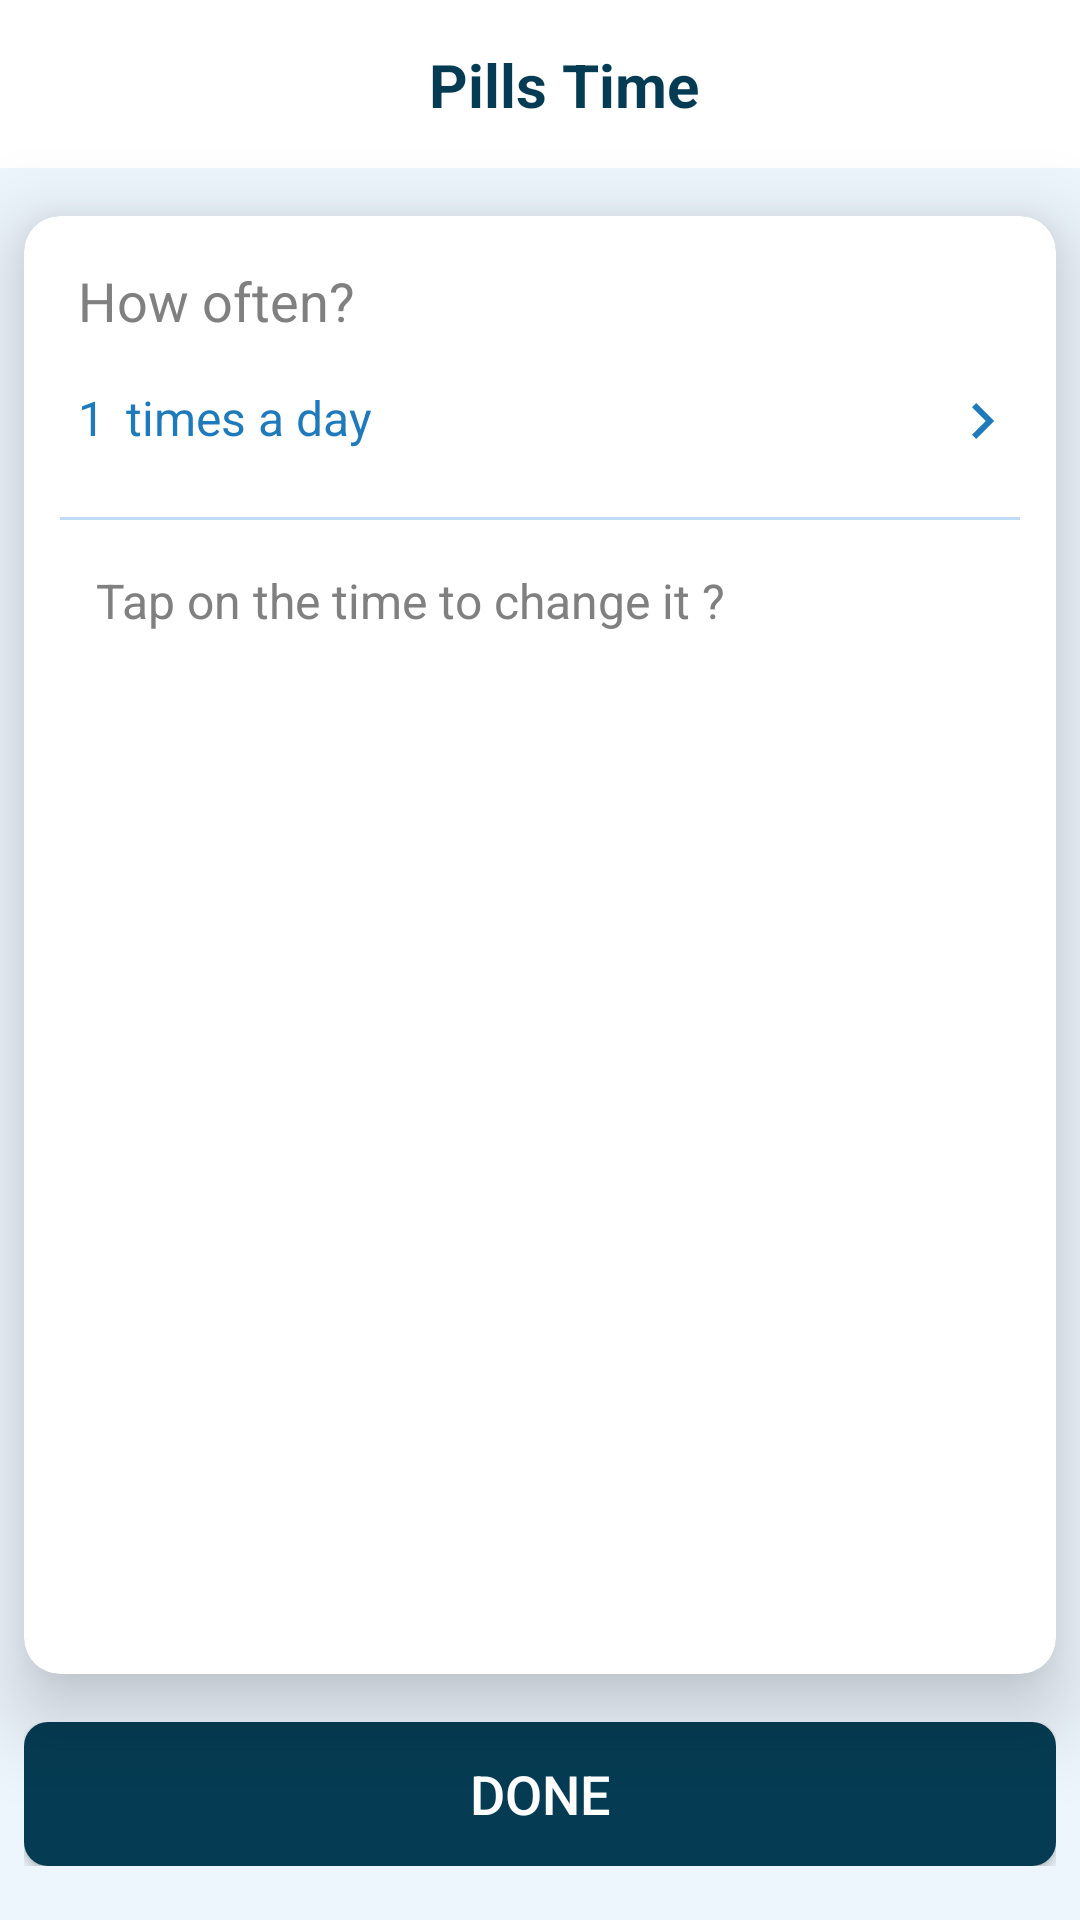

Reconstruct the res/layout file that produces this screen, plus the resources it refers to.
<!-- AndroidManifest.xml: application theme Theme.PillsTheme -->
<!-- res/layout/fragment_medicine_time.xml -->
<androidx.constraintlayout.widget.ConstraintLayout xmlns:android="http://schemas.android.com/apk/res/android"
    xmlns:app="http://schemas.android.com/apk/res-auto"
    xmlns:tools="http://schemas.android.com/tools"
    android:layout_width="match_parent"
    android:layout_height="match_parent"
    android:background="@color/light_cloud_blue"
    tools:context=".ui.MedicineFragment">

    <include
        android:id="@+id/toolbar"
        layout="@layout/include_toolbar"
        app:layout_constraintEnd_toEndOf="parent"
        app:layout_constraintStart_toStartOf="parent"
        app:layout_constraintTop_toTopOf="parent" />

    <com.google.android.material.card.MaterialCardView
        android:id="@+id/scheduleTimeCard"
        android:layout_width="0dp"
        android:layout_height="0dp"
        android:layout_marginHorizontal="8dp"
        android:layout_marginVertical="16dp"
        app:cardCornerRadius="12dp"
        app:cardElevation="16dp"
        app:layout_constraintBottom_toTopOf="@+id/buttonLayout"
        app:layout_constraintEnd_toEndOf="parent"
        app:layout_constraintStart_toStartOf="parent"
        app:layout_constraintTop_toBottomOf="@id/toolbar">

        <androidx.constraintlayout.widget.ConstraintLayout
            android:layout_width="match_parent"
            android:layout_height="match_parent"
            android:paddingHorizontal="12dp"
            android:paddingTop="16dp">

            <LinearLayout
                android:id="@+id/top"
                android:layout_width="0dp"
                android:layout_height="wrap_content"
                android:orientation="vertical"
                android:background="@color/white"
                android:paddingStart="6dp"
                app:layout_constraintEnd_toEndOf="parent"
                app:layout_constraintStart_toStartOf="parent"
                app:layout_constraintTop_toTopOf="parent">

                <TextView
                    android:layout_width="match_parent"
                    android:layout_height="wrap_content"
                    android:text="How often?"
                    android:textColor="@color/grey"
                    android:textSize="18sp" />

                <LinearLayout
                    android:layout_width="match_parent"
                    android:layout_height="wrap_content"
                    android:layout_marginVertical="8dp"
                    android:orientation="horizontal"
                    android:id="@+id/medInterval">

                    <TextView
                        android:id="@+id/number"
                        android:layout_width="wrap_content"
                        android:layout_height="wrap_content"
                        android:layout_marginTop="8dp"
                        android:text="1"
                        android:textColor="@color/medium_blue"
                        android:textSize="16sp"
                        app:drawableTint="@color/medium_blue" />

                    <TextView
                        android:layout_width="match_parent"
                        android:layout_height="wrap_content"
                        android:layout_marginStart="3dp"
                        android:layout_marginTop="8dp"
                        android:drawableEnd="@drawable/next"
                        android:drawablePadding="8dp"
                        android:text=" times a day "
                        android:textColor="@color/medium_blue"
                        android:textSize="16sp"
                        app:drawableTint="@color/medium_blue" />

                </LinearLayout>


            </LinearLayout>

            <View
                android:id="@+id/view"
                android:layout_width="match_parent"
                android:layout_height="1dp"
                android:layout_marginTop="12dp"
                android:background="@color/cloud_blue"
                app:layout_constraintEnd_toEndOf="parent"
                app:layout_constraintStart_toStartOf="parent"
                app:layout_constraintTop_toBottomOf="@+id/top" />

            <LinearLayout
                android:id="@+id/second"
                android:layout_width="0dp"
                android:layout_height="0dp"
                android:orientation="vertical"
                android:background="@color/white"
                android:paddingVertical="16dp"
                android:paddingHorizontal="12dp"
                app:layout_constraintBottom_toBottomOf="parent"
                app:layout_constraintEnd_toEndOf="parent"
                app:layout_constraintStart_toStartOf="parent"
                app:layout_constraintTop_toBottomOf="@+id/view">

                <TextView
                    android:layout_width="match_parent"
                    android:layout_height="wrap_content"
                    android:text="Tap on the time to change it ?"
                    android:textColor="@color/grey"
                    android:textSize="16sp" />

                <androidx.recyclerview.widget.RecyclerView
                    android:id="@+id/timeRecyclerView"
                    android:layout_width="wrap_content"
                    android:layout_height="match_parent"
                    android:layout_gravity="center_horizontal"
                    android:layout_marginTop="12dp"
                    android:paddingHorizontal="8dp"
                    tools:listitem="@layout/time_card" />

            </LinearLayout>
        </androidx.constraintlayout.widget.ConstraintLayout>
    </com.google.android.material.card.MaterialCardView>


    <LinearLayout
        android:id="@+id/buttonLayout"
        android:layout_width="match_parent"
        android:layout_height="wrap_content"
        android:layout_marginHorizontal="8dp"
        android:layout_marginBottom="18dp"
        android:orientation="vertical"
        app:layout_constraintBottom_toBottomOf="parent"
        app:layout_constraintEnd_toEndOf="parent"
        app:layout_constraintStart_toStartOf="parent">

        <Button
            android:id="@+id/saveBtn"
            android:layout_width="match_parent"
            android:layout_height="wrap_content"
            android:layout_gravity="bottom|center"
            android:background="@drawable/button_background"
            android:text="Done"
            android:textColor="@color/white"
            android:textSize="18sp" />
    </LinearLayout>
</androidx.constraintlayout.widget.ConstraintLayout>
<!-- res/layout/include_toolbar.xml (included above) -->
<com.google.android.material.appbar.MaterialToolbar xmlns:android="http://schemas.android.com/apk/res/android"
    xmlns:app="http://schemas.android.com/apk/res-auto"
    android:id="@+id/toolbar"
    android:layout_width="match_parent"
    android:layout_height="?attr/actionBarSize"
    android:background="@color/white"
    android:minHeight="?attr/actionBarSize"
    >

    <androidx.constraintlayout.widget.ConstraintLayout
        android:layout_width="match_parent"
        android:layout_height="match_parent">

        <TextView
            android:id="@+id/toolbarText"
            android:layout_width="wrap_content"
            android:layout_height="wrap_content"
            android:layout_gravity="center"
            android:gravity="center"
            android:text="@string/app_name"
            android:textColor="@color/brand_color"
            android:textSize="20sp"
            android:textStyle="bold"
            app:layout_constraintBottom_toBottomOf="parent"
            app:layout_constraintEnd_toStartOf="@id/icon"
            app:layout_constraintStart_toStartOf="parent"
            app:layout_constraintTop_toTopOf="parent" />

        <ImageView
            android:id="@+id/icon"
            android:layout_width="wrap_content"
            android:layout_height="wrap_content"
            android:layout_marginEnd="16dp"
            android:src="@drawable/close"
            android:visibility="gone"
            app:layout_constraintBottom_toBottomOf="parent"
            app:layout_constraintEnd_toEndOf="parent"
            app:layout_constraintTop_toTopOf="parent" />

    </androidx.constraintlayout.widget.ConstraintLayout>

</com.google.android.material.appbar.MaterialToolbar>
<!-- res/layout/time_card.xml (included above) -->
<RelativeLayout xmlns:android="http://schemas.android.com/apk/res/android"
    android:layout_width="match_parent"
    android:layout_height="wrap_content"
    android:padding="8dp"
    android:id="@+id/layout"
    android:layout_marginBottom="6dp"
    android:background="@drawable/time_background"
    >

    <TextView
        android:id="@+id/time"
        android:layout_width="wrap_content"
        android:layout_height="wrap_content"
        android:layout_centerInParent="true"
        android:text="22:00"
        android:paddingHorizontal="12dp"
        android:gravity="center"
        android:textColor="@color/white"
        android:textSize="16sp" />
</RelativeLayout>
<!-- resources referenced by this layout -->
<resources>
  <color name="brand_color">#053C53</color>
  <color name="cloud_blue">#BFDBF7</color>
  <color name="grey">#808080</color>
  <color name="light_cloud_blue">#EDF5FD</color>
  <color name="medium_blue">#FF1F7ABC</color>
  <color name="white">#FFFFFFFF</color>
  <!-- drawable button_background (drawable) -->
  <?xml version="1.0" encoding="utf-8"?>
  <shape xmlns:android="http://schemas.android.com/apk/res/android" >
      <solid android:color="@color/brand_color" />
      <corners android:radius="8dp" />
  </shape>
  <!-- drawable next (drawable) -->
  <vector xmlns:android="http://schemas.android.com/apk/res/android"
      android:width="24dp"
      android:height="24dp"
      android:viewportWidth="960"
      android:viewportHeight="960">
    <path
        android:fillColor="#FFFFFFFF"
        android:pathData="M504,480 L320,296l56,-56 240,240 -240,240 -56,-56 184,-184Z"/>
  </vector>
  <!-- drawable time_background (drawable) -->
  <?xml version="1.0" encoding="utf-8"?>
  <selector xmlns:android="http://schemas.android.com/apk/res/android">
      <item>
          <shape android:shape="rectangle">
              <solid android:color="@color/brand_color" />
              <stroke android:width="3px" android:color="@color/medium_blue" />
              <corners android:radius="8dp" />
          </shape>
  
      </item>
  
  </selector>
  <string name="app_name">Pills Time</string>
  <style name="Theme.PillsTheme" parent="Theme.MaterialComponents.DayNight.NoActionBar">
          
          <item name="colorPrimary">@color/brand_color</item>
  
          <item name="colorPrimaryVariant">@color/cloud_blue</item>
          <item name="colorOnPrimary">@color/white</item>
  
          <item name="colorSecondary">@color/medium_blue</item>
          <item name="colorSecondaryVariant">@color/cloud_blue</item>
          <item name="colorOnSecondary">@color/black</item>
          <item name="android:statusBarColor">?attr/colorOnPrimary</item>
  
          <item name="android:timePickerStyle">@style/SpinnerTimePicker</item>
          <item name="android:windowLightStatusBar">true</item>
      </style>
  <color name="black">#FF000000</color>
  <style name="SpinnerTimePicker" parent="android:Widget.Material.Light.TimePicker">
          <item name="android:timePickerMode">spinner</item>
          <item name="windowFixedWidthMajor">70%</item>
          <item name="windowFixedWidthMinor">70%</item>
      </style>
</resources>
